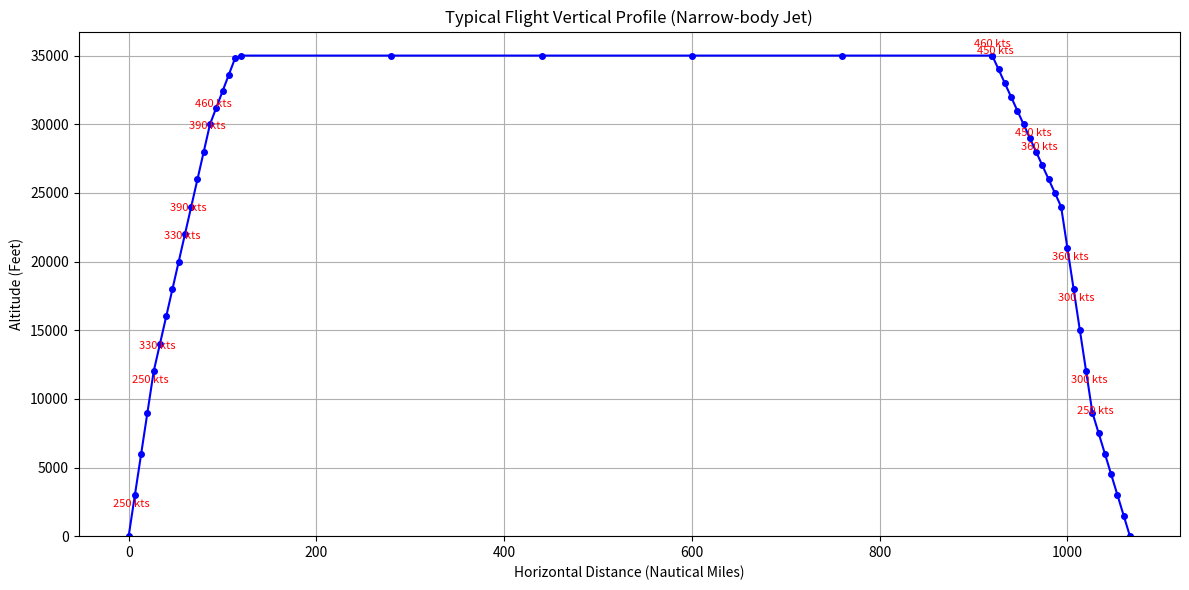

The script that saved this image:

import matplotlib.pyplot as plt
import numpy as np

# Assuming these profiles are available from src/equinox/vnav/vnav_profiles_rev1.py
# For demonstration, I'll hardcode them here. In a real scenario, you'd import them.
NARROW_BODY_JET_CLIMB_PROFILE = [
    (10000, 250),
    (20000, 330),
    (28000, 390),
    (float("inf"), 460),
]
NARROW_BODY_JET_DESCENT_PROFILE = [
    (10000, 250),
    (20000, 300),
    (28000, 360),
    (float("inf"), 450),
]
NARROW_BODY_JET_CLIMB_VS_PROFILE = [(10000, 3000), (28000, 2000), (float("inf"), 1200)]
NARROW_BODY_JET_DESCENT_VS_PROFILE = [
    (10000, 1500),
    (24000, 3000),
    (float("inf"), 1000),
]

def get_profile_value(profile, altitude, default_value):
    """Helper to get the appropriate value (speed or VS) from a profile based on altitude."""
    for alt_limit, value in profile:
        if altitude <= alt_limit:
            return value
    return default_value

def generate_flight_path(
    climb_profile,
    climb_vs_profile,
    descent_profile,
    descent_vs_profile,
    cruise_altitude=35000,
    takeoff_altitude=0,
    landing_altitude=0,
    horizontal_speed_kts=400, # knots
    time_step_seconds=60, # 1 minute
):
    """Generates flight path points (horizontal_distance, altitude) and speeds."""
    path = []
    speeds = []
    current_altitude = takeoff_altitude
    current_distance = 0

    # Takeoff to Cruise
    while current_altitude < cruise_altitude:
        path.append((current_distance, current_altitude))
        
        target_speed = get_profile_value(climb_profile, current_altitude, horizontal_speed_kts)
        vertical_speed_fpm = get_profile_value(climb_vs_profile, current_altitude, 1000) # feet per minute

        speeds.append(target_speed)

        # Convert vertical speed from fpm to feet per second
        vertical_speed_fps = vertical_speed_fpm / 60
        
        # Calculate altitude change
        altitude_change = vertical_speed_fps * time_step_seconds
        current_altitude += altitude_change

        # Calculate horizontal distance change (assuming constant horizontal speed)
        # Convert knots to feet per second (1 knot = 1.68781 feet/second)
        horizontal_speed_fps = horizontal_speed_kts * 1.68781
        distance_change = horizontal_speed_fps * time_step_seconds
        current_distance += distance_change

        if current_altitude >= cruise_altitude:
            current_altitude = cruise_altitude # Cap at cruise altitude
            path.append((current_distance, current_altitude))
            speeds.append(target_speed) # Add speed for the cruise entry point
            break

    # Cruise segment (simplified: fixed duration)
    cruise_duration_hours = 2 # Example cruise duration
    cruise_distance_change = horizontal_speed_kts * cruise_duration_hours * 6076.12 # Convert knots to feet/hour, then to nautical miles
    
    # Add points for cruise to make it visible
    num_cruise_segments = 5
    for i in range(1, num_cruise_segments + 1):
        path.append((current_distance + (cruise_distance_change / num_cruise_segments) * i, cruise_altitude))
        speeds.append(get_profile_value(climb_profile, cruise_altitude, horizontal_speed_kts)) # Use cruise speed

    current_distance += cruise_distance_change

    # Descent to Landing
    while current_altitude > landing_altitude:
        path.append((current_distance, current_altitude))
        
        target_speed = get_profile_value(descent_profile, current_altitude, horizontal_speed_kts)
        vertical_speed_fpm = get_profile_value(descent_vs_profile, current_altitude, 1000) # feet per minute

        speeds.append(target_speed)

        vertical_speed_fps = vertical_speed_fpm / 60
        
        altitude_change = -vertical_speed_fps * time_step_seconds # Negative for descent
        current_altitude += altitude_change

        horizontal_speed_fps = horizontal_speed_kts * 1.68781
        distance_change = horizontal_speed_fps * time_step_seconds
        current_distance += distance_change

        if current_altitude <= landing_altitude:
            current_altitude = landing_altitude # Cap at landing altitude
            path.append((current_distance, current_altitude))
            speeds.append(target_speed) # Add speed for the landing point
            break
            
    return np.array(path), np.array(speeds)

def plot_flight_profile(path, speeds):
    """Plots the flight profile with speed annotations."""
    distances = path[:, 0] / 6076.12 # Convert feet to nautical miles for x-axis
    altitudes = path[:, 1] # Altitudes are already in feet

    fig, ax = plt.subplots(figsize=(12, 6))
    ax.plot(distances, altitudes, marker='o', linestyle='-', color='blue', markersize=4)

    # Annotate speeds on segments
    for i in range(len(distances) - 1):
        mid_x = (distances[i] + distances[i+1]) / 2
        mid_y = (altitudes[i] + altitudes[i+1]) / 2
        
        # Only annotate if there's a significant change or it's a new segment
        if i == 0 or speeds[i] != speeds[i-1] or speeds[i+1] != speeds[i]:
            ax.text(mid_x, mid_y + 500, f"{int(speeds[i])} kts", 
                    fontsize=8, color='red', ha='center', va='bottom')

    ax.set_title("Typical Flight Vertical Profile (Narrow-body Jet)")
    ax.set_xlabel("Horizontal Distance (Nautical Miles)")
    ax.set_ylabel("Altitude (Feet)")
    ax.grid(True)
    ax.set_ylim(bottom=0)
    plt.tight_layout()
    plt.show()

if __name__ == "__main__":
    flight_path, segment_speeds = generate_flight_path(
        NARROW_BODY_JET_CLIMB_PROFILE,
        NARROW_BODY_JET_CLIMB_VS_PROFILE,
        NARROW_BODY_JET_DESCENT_PROFILE,
        NARROW_BODY_JET_DESCENT_VS_PROFILE,
    )
    plot_flight_profile(flight_path, segment_speeds)
